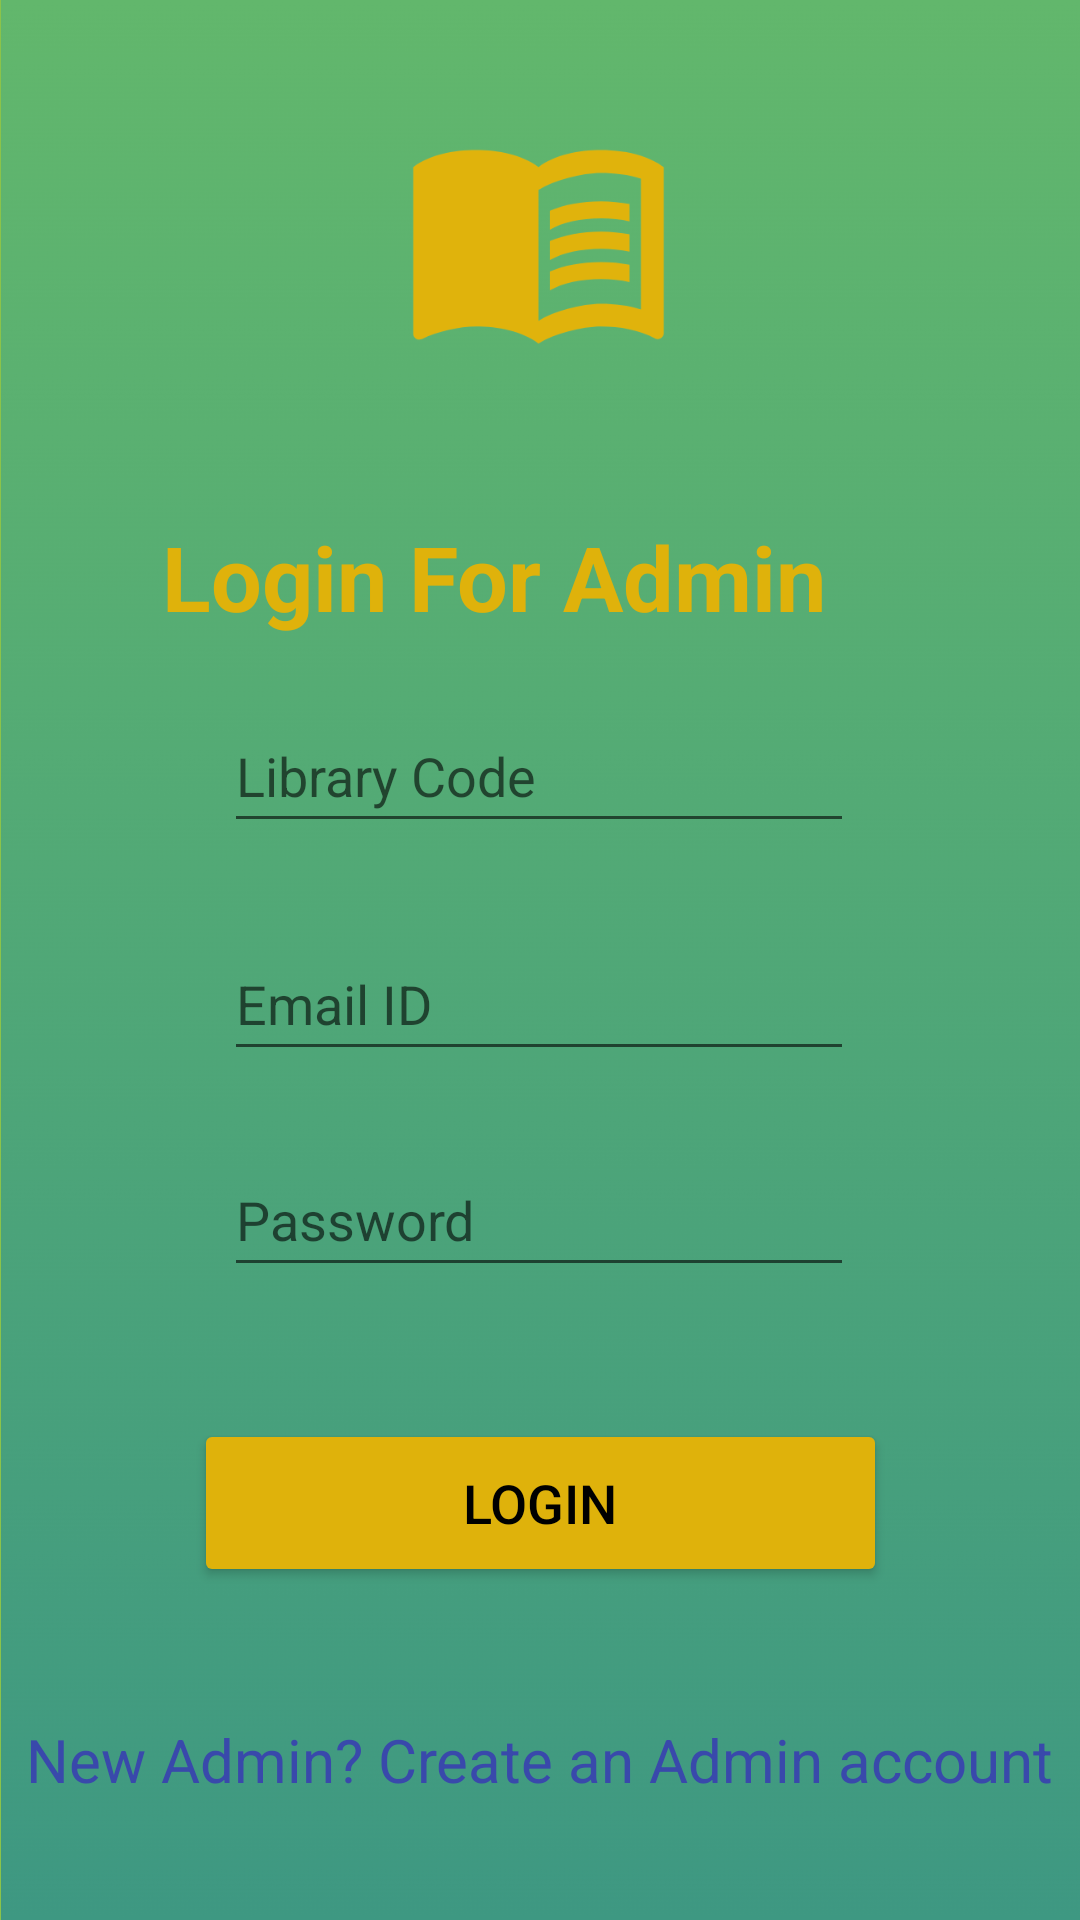

Produce the Android XML layout that renders to this screen, including the resource entries it uses.
<!-- AndroidManifest.xml: application theme Theme.Fire -->
<!-- res/layout/activity_login_admin.xml -->
<?xml version="1.0" encoding="utf-8"?>
<androidx.constraintlayout.widget.ConstraintLayout xmlns:android="http://schemas.android.com/apk/res/android"
    xmlns:app="http://schemas.android.com/apk/res-auto"
    xmlns:tools="http://schemas.android.com/tools"
    android:layout_width="match_parent"
    android:layout_height="match_parent"
    android:background="#8BC34A"
    tools:context=".loginAdmin">

    <ImageView
        android:id="@+id/imageView3"
        android:layout_width="1000dp"
        android:layout_height="0dp"
        app:layout_constraintBottom_toBottomOf="parent"
        app:layout_constraintEnd_toEndOf="parent"
        app:layout_constraintHorizontal_bias="0.448"
        app:layout_constraintStart_toStartOf="parent"
        app:layout_constraintTop_toTopOf="parent"
        app:layout_constraintVertical_bias="0.0"
        app:srcCompat="@drawable/gradient_2" />

    <EditText
        android:id="@+id/ACode"
        android:layout_width="wrap_content"
        android:layout_height="wrap_content"
        android:layout_marginBottom="28dp"
        android:ems="10"

        android:hint="Library Code"
        android:inputType="textPersonName"
        android:minHeight="48dp"
        app:layout_constraintBottom_toTopOf="@+id/AEmail"
        app:layout_constraintEnd_toEndOf="parent"
        app:layout_constraintHorizontal_bias="0.497"
        app:layout_constraintStart_toStartOf="parent" />

    <EditText
        android:id="@+id/AEmail"
        android:layout_width="wrap_content"
        android:layout_height="wrap_content"
        android:ems="10"
        android:hint="Email ID"
        android:inputType="textPersonName"
        android:minHeight="48dp"
        app:layout_constraintBottom_toBottomOf="parent"
        app:layout_constraintEnd_toEndOf="parent"
        app:layout_constraintHorizontal_bias="0.497"
        app:layout_constraintStart_toStartOf="parent"
        app:layout_constraintTop_toTopOf="parent"
        app:layout_constraintVertical_bias="0.522" />

    <EditText
        android:id="@+id/APassword"
        android:layout_width="wrap_content"
        android:layout_height="wrap_content"
        android:layout_marginTop="24dp"
        android:ems="10"
        android:hint="Password"
        android:inputType="textPassword"
        android:minHeight="48dp"
        app:layout_constraintEnd_toEndOf="parent"
        app:layout_constraintHorizontal_bias="0.497"
        app:layout_constraintStart_toStartOf="parent"
        app:layout_constraintTop_toBottomOf="@+id/AEmail" />

    <TextView
        android:id="@+id/textView9"
        android:layout_width="wrap_content"
        android:layout_height="wrap_content"
        android:layout_marginTop="144dp"
        android:text="New Admin? Create an Admin account"
        android:textColor="#3949AB"
        android:textSize="20sp"
        app:layout_constraintEnd_toEndOf="parent"
        app:layout_constraintStart_toStartOf="parent"
        app:layout_constraintTop_toBottomOf="@+id/APassword" />

    <ImageView
        android:id="@+id/imageView4"
        android:layout_width="227dp"
        android:layout_height="157dp"
        app:layout_constraintEnd_toEndOf="parent"
        app:layout_constraintHorizontal_bias="0.496"
        app:layout_constraintStart_toStartOf="parent"
        app:layout_constraintTop_toTopOf="parent"
        app:srcCompat="@drawable/ic_launcher_foreground" />

    <TextView
        android:id="@+id/textView7"
        android:layout_width="286dp"
        android:layout_height="48dp"
        android:text="Login For Admin"
        android:textColor="#DFB20B"
        android:textSize="30sp"
        android:textStyle="bold"
        app:layout_constraintBottom_toTopOf="@+id/ACode"
        app:layout_constraintEnd_toEndOf="parent"
        app:layout_constraintHorizontal_bias="0.728"
        app:layout_constraintStart_toStartOf="parent"
        app:layout_constraintTop_toBottomOf="@+id/imageView4"
        app:layout_constraintVertical_bias="0.533" />

    <Button
        android:id="@+id/button3"
        android:layout_width="231dp"
        android:layout_height="56dp"
        android:backgroundTint="#DFB20B"
        android:text="Login"
        android:textColor="#000000"
        android:textSize="18sp"
        app:cornerRadius="20dp"
        app:layout_constraintBottom_toTopOf="@+id/textView9"
        app:layout_constraintEnd_toEndOf="parent"
        app:layout_constraintStart_toStartOf="parent"
        app:layout_constraintTop_toBottomOf="@+id/APassword" />

</androidx.constraintlayout.widget.ConstraintLayout>
<!-- resources referenced by this layout -->
<resources>
  <!-- drawable gradient_2: png bitmap (drawable, 176619 bytes) -->
  <!-- drawable ic_launcher_foreground (drawable) -->
  <vector xmlns:android="http://schemas.android.com/apk/res/android"
      android:width="108dp"
      android:height="108dp"
      android:viewportWidth="108"
      android:viewportHeight="108"
      android:tint="#E0B30C">
    <group android:scaleX="2.61"
        android:scaleY="2.61"
        android:translateX="22.68"
        android:translateY="22.68">
      <path
          android:fillColor="@android:color/white"
          android:pathData="M21,5c-1.11,-0.35 -2.33,-0.5 -3.5,-0.5c-1.95,0 -4.05,0.4 -5.5,1.5c-1.45,-1.1 -3.55,-1.5 -5.5,-1.5S2.45,4.9 1,6v14.65c0,0.25 0.25,0.5 0.5,0.5c0.1,0 0.15,-0.05 0.25,-0.05C3.1,20.45 5.05,20 6.5,20c1.95,0 4.05,0.4 5.5,1.5c1.35,-0.85 3.8,-1.5 5.5,-1.5c1.65,0 3.35,0.3 4.75,1.05c0.1,0.05 0.15,0.05 0.25,0.05c0.25,0 0.5,-0.25 0.5,-0.5V6C22.4,5.55 21.75,5.25 21,5zM21,18.5c-1.1,-0.35 -2.3,-0.5 -3.5,-0.5c-1.7,0 -4.15,0.65 -5.5,1.5V8c1.35,-0.85 3.8,-1.5 5.5,-1.5c1.2,0 2.4,0.15 3.5,0.5V18.5z"/>
      <path
          android:fillColor="@android:color/white"
          android:pathData="M17.5,10.5c0.88,0 1.73,0.09 2.5,0.26V9.24C19.21,9.09 18.36,9 17.5,9c-1.7,0 -3.24,0.29 -4.5,0.83v1.66C14.13,10.85 15.7,10.5 17.5,10.5z"/>
      <path
          android:fillColor="@android:color/white"
          android:pathData="M13,12.49v1.66c1.13,-0.64 2.7,-0.99 4.5,-0.99c0.88,0 1.73,0.09 2.5,0.26V11.9c-0.79,-0.15 -1.64,-0.24 -2.5,-0.24C15.8,11.66 14.26,11.96 13,12.49z"/>
      <path
          android:fillColor="@android:color/white"
          android:pathData="M17.5,14.33c-1.7,0 -3.24,0.29 -4.5,0.83v1.66c1.13,-0.64 2.7,-0.99 4.5,-0.99c0.88,0 1.73,0.09 2.5,0.26v-1.52C19.21,14.41 18.36,14.33 17.5,14.33z"/>
    </group>
  </vector>
  <style name="Theme.Fire" parent="Theme.MaterialComponents.DayNight.NoActionBar">
          
          <item name="colorPrimary">@color/black</item>
          <item name="colorPrimaryVariant">@color/black</item>
          <item name="colorOnPrimary">@color/white</item>
          
          <item name="colorSecondary">@color/teal_200</item>
          <item name="colorSecondaryVariant">@color/teal_700</item>
          <item name="colorOnSecondary">@color/black</item>
          
          <item name="android:statusBarColor" tools:targetApi="l">?attr/colorPrimaryVariant</item>
          
      </style>
  <!-- not gathered from this repository: default colours our renderer supplied (Android Studio template values) -->
  <color name="teal_200">#FF03DAC5</color>
  <color name="teal_700">#FF018786</color>
  <color name="black">#FF000000</color>
  <color name="white">#FFFFFFFF</color>
</resources>
